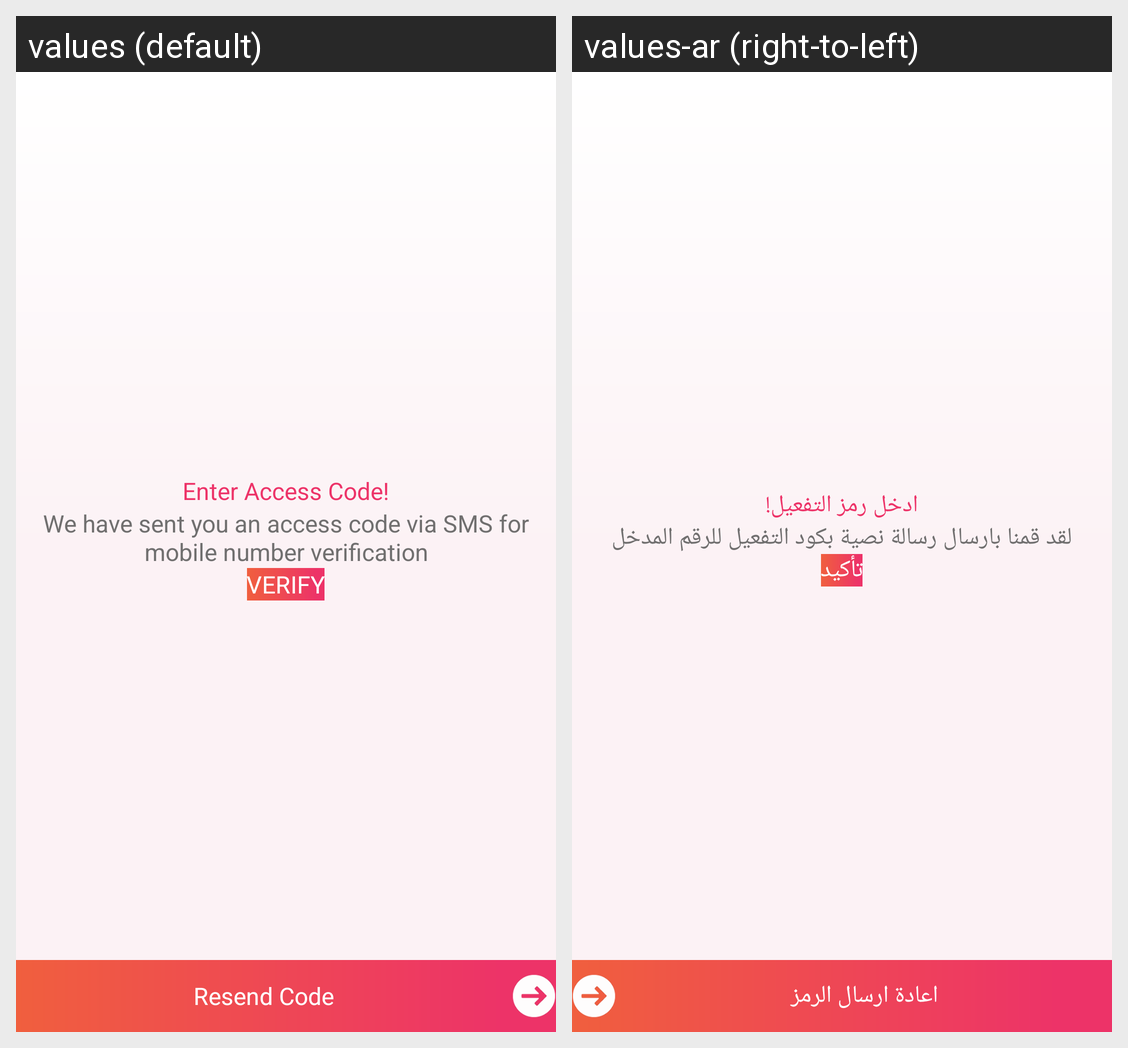

The Android screen above is rendered under two locales of the same app. Produce the string resources it draws, with the default and per-locale values.
Android screen res/layout/activity_otp.xml rendered under 2 locales, left to right: values (default), values-ar (right-to-left). Device: Nexus 5 (rendered at 1080×1920; each locale shown at half size, 540×960, under a caption strip naming it); theme AppTheme.
Strings drawn on this screen, with the default value and each locale's value (text and hints the layout hard-codes, and strings that could not be matched under every locale, appear in the picture but are not listed):

access_code
  values: Enter Access Code!
  values-ar: ادخل رمز التفعيل!

access_code_verification_text
  values: We have sent you an access code via SMS for mobile number verification
  values-ar: لقد قمنا بارسال رسالة نصية بكود التفعيل للرقم المدخل

verify
  values: Verify
  values-ar: تأكيد

resend_code
  values: Resend Code
  values-ar: اعادة ارسال الرمز
